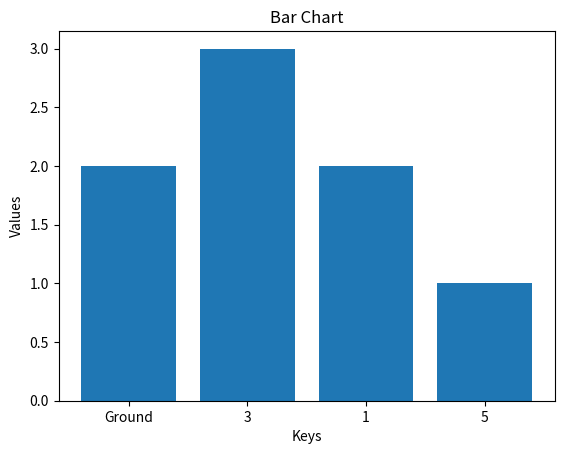

Write Python code to recreate this figure.
import matplotlib.pyplot as plt

# Input string
input_string = """
Ground: 2
3: 3
1: 2
5: 1
"""

# Parse the input string into a dictionary
data = {}
for line in input_string.strip().split('\n'):
    key, value = line.split(':')
    data[key] = int(value)

# Create the bar chart
plt.bar(data.keys(), data.values())
plt.xlabel('Keys')
plt.ylabel('Values')
plt.title('Bar Chart')
plt.show()